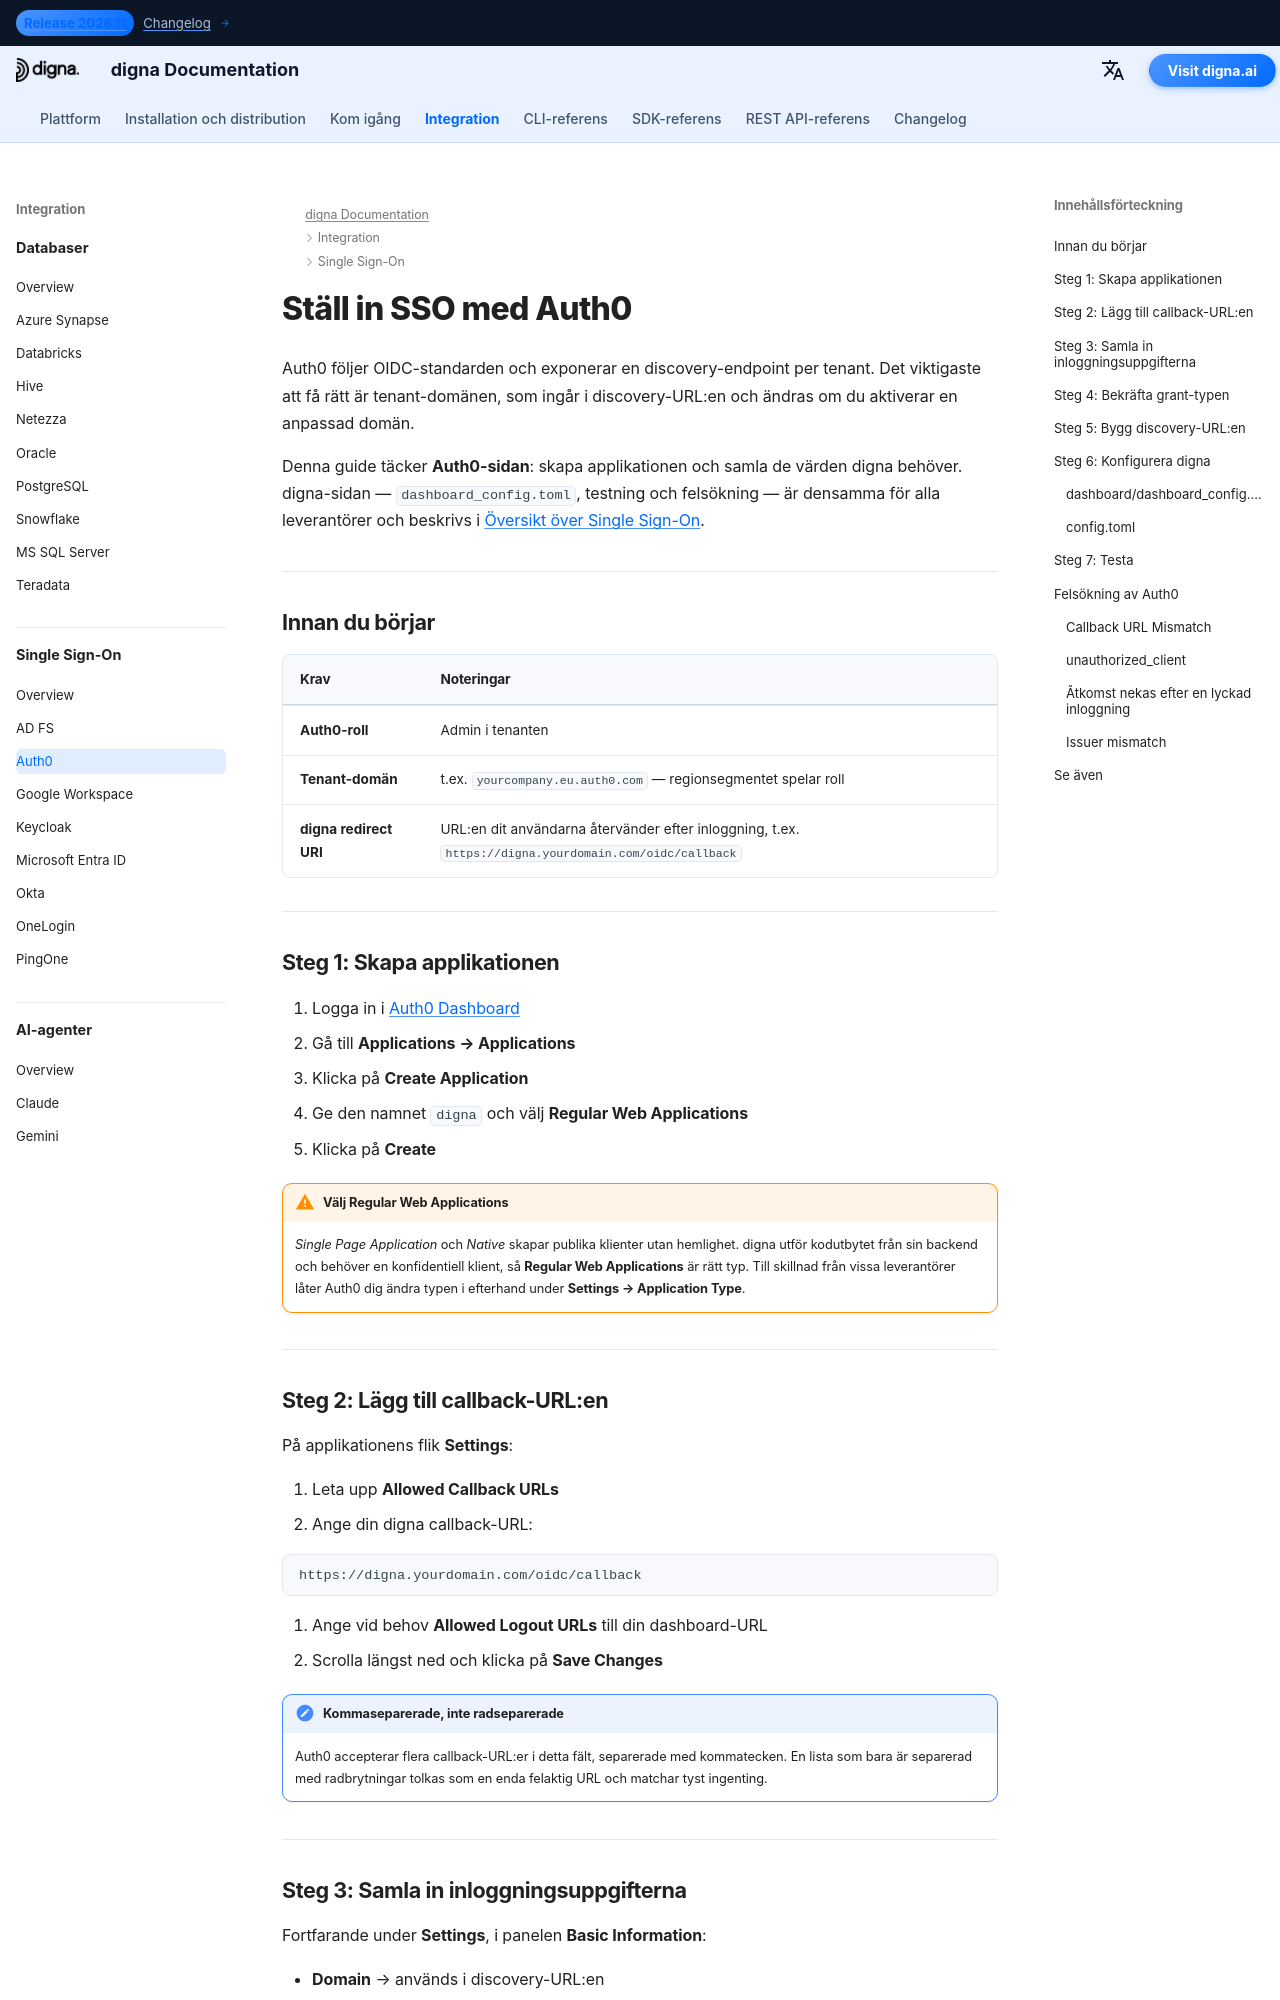

repository: dignaai/digna-docs · page: sv/sso/auth0_sso_guide/index.html · generator: mkdocs

---
title: Auth0 SSO – Single Sign-On-integration | digna Dokumentation
description: Konfigurera Single Sign-On för digna med Auth0 via OpenID Connect — konfiguration av en Regular Web Application, tillåtna callback-URL:er, klientuppgifter, tenant-domän och motsvarande digna-konfiguration.
image: /assets/logo_square.png
keywords: digna sso, auth0 sso, auth0 oidc, regular web application, callback-URL:er, openid connect, företagsautentisering
---

# Ställ in SSO med Auth0

Auth0 följer OIDC-standarden och exponerar en discovery-endpoint per tenant. Det viktigaste att få rätt är tenant-domänen, som ingår i discovery-URL:en och ändras om du aktiverar en anpassad domän.

Denna guide täcker **Auth0-sidan**: skapa applikationen och samla de värden digna behöver. digna-sidan — `dashboard_config.toml`, testning och felsökning — är densamma för alla leverantörer och beskrivs i [Översikt över Single Sign-On](overview.md).

---

## Innan du börjar

| Krav | Noteringar |
|---|---|
| **Auth0-roll** | Admin i tenanten |
| **Tenant-domän** | t.ex. `yourcompany.eu.auth0.com` — regionsegmentet spelar roll |
| **digna redirect URI** | URL:en dit användarna återvänder efter inloggning, t.ex. `https://digna.yourdomain.com/oidc/callback` |

---

## Steg 1: Skapa applikationen

1. Logga in i [Auth0 Dashboard](https://manage.auth0.com)
2. Gå till **Applications → Applications**
3. Klicka på **Create Application**
4. Ge den namnet `digna` och välj **Regular Web Applications**
5. Klicka på **Create**

!!! warning "Välj Regular Web Applications"

    *Single Page Application* och *Native* skapar publika klienter utan hemlighet. digna utför kodutbytet från sin backend och behöver en konfidentiell klient, så **Regular Web Applications** är rätt typ. Till skillnad från vissa leverantörer låter Auth0 dig ändra typen i efterhand under **Settings → Application Type**.

---
